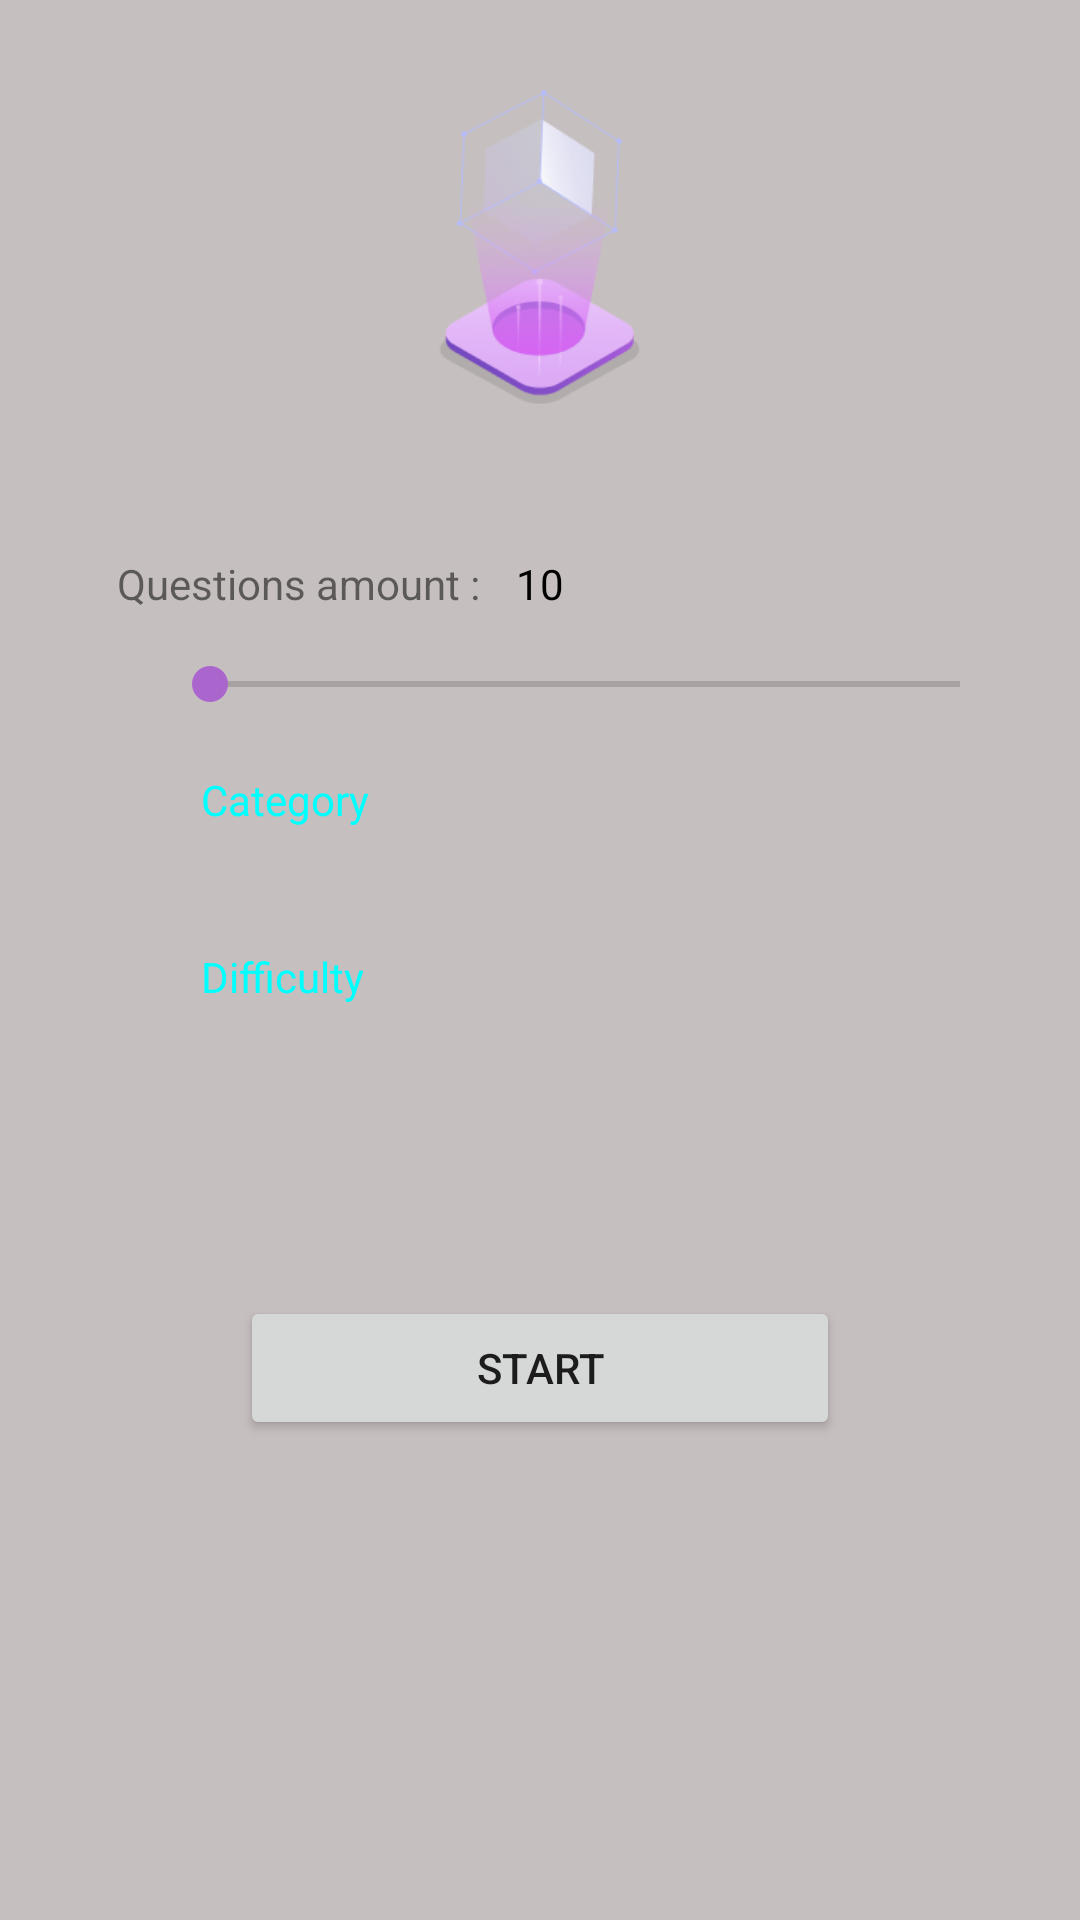

This screen was rendered from an Android layout file. Write that file and the resources it references.
<!-- AndroidManifest.xml: application theme Theme.QuizAppkt2 -->
<!-- res/layout/fragment_home.xml -->
<?xml version="1.0" encoding="utf-8"?>
<RelativeLayout xmlns:android="http://schemas.android.com/apk/res/android"
    xmlns:tools="http://schemas.android.com/tools"
    android:layout_width="match_parent"
    android:layout_height="match_parent"
    android:background="#C6BFBF"
    tools:context=".kolg.quiz.HomeFragment">

    <ImageView
        android:layout_marginTop="@dimen/margin_iv_artut"
        android:id="@+id/ivArtut"
        android:layout_width="90dp"
        android:layout_height="105dp"
        android:layout_centerHorizontal="true"
        android:contentDescription="@string/todo"
        android:layout_marginBottom="@dimen/margin_iv_artut"
        android:src="@drawable/artut" />

    <TextView
        android:id="@+id/tv_qa"
        android:layout_width="wrap_content"
        android:layout_height="wrap_content"
        android:layout_below="@id/ivArtut"
        android:layout_marginTop="20dp"
        android:layout_toStartOf="@id/tvAmount"
        android:text="@string/questions_amount" />

    <TextView
        android:layout_marginTop="20dp"
        android:id="@+id/tvAmount"
        android:layout_width="wrap_content"
        android:layout_height="wrap_content"
        android:layout_below="@id/ivArtut"
        android:layout_centerHorizontal="true"
        android:layout_marginStart="12dp"
        android:textColor="@color/black"
        android:text="@string/ten" />


    <SeekBar
        android:id="@+id/seekBar"
        android:layout_width="@dimen/width_seekbar"
        android:layout_height="wrap_content"
        android:layout_below="@id/tvAmount"
        android:layout_gravity="center"
        android:layout_marginStart="60dp"
        android:layout_marginTop="5dp"
        android:max="50"
        android:min="5"
        android:orientation="vertical"
        android:padding="10dp"
        android:progressTint="@android:color/holo_purple"
        android:thumbTint="@android:color/holo_purple"
        tools:targetApi="o" />

    <TextView
        android:id="@+id/tv_category"
        android:layout_width="wrap_content"
        android:layout_height="wrap_content"
        android:text="@string/category"
        android:layout_below="@id/seekBar"
        style="@style/TvCategory"
        />


    <Spinner
        android:id="@+id/spinnerCategory"
        style="@style/forSpinner"
        android:layout_height="30dp"
        android:layout_below="@id/tv_category"
        android:entries="@array/category_list"

        />

    <TextView
        android:id="@+id/tv_difficult"
        android:layout_width="wrap_content"
        android:layout_height="wrap_content"
        android:text="@string/difficulty"
        android:layout_below="@id/spinnerCategory"
        style="@style/TvCategory"
        />

    <Spinner
        android:id="@+id/spinnerDifficulty"
        style="@style/forSpinner"
        android:layout_height="30dp"
        android:layout_below="@id/tv_difficult"
        android:entries="@array/difficulty_list"

        />

    <Button
        android:layout_width="200dp"
        android:layout_height="48dp"
        android:text="@string/start"
        android:layout_centerHorizontal="true"
        android:layout_below="@id/spinnerDifficulty"
        android:layout_marginTop="@dimen/left_margin_category"

        />



</RelativeLayout>
<!-- resources referenced by this layout -->
<resources>
  <string-array name="category_list">
          <item>All</item>
      </string-array>
  <string-array name="difficulty_list">
          <item>All</item>
      </string-array>
  <color name="black">#FF000000</color>
  <dimen name="left_margin_category">67dp</dimen>
  <dimen name="margin_iv_artut">30dp</dimen>
  <dimen name="width_seekbar">270dp</dimen>
  <!-- drawable artut: png bitmap (drawable, 29304 bytes) -->
  <string name="category">Category</string>
  <string name="difficulty">Difficulty</string>
  <string name="questions_amount">Questions amount :</string>
  <string name="start">start</string>
  <string name="ten">10</string>
  <string name="todo">TODO</string>
  <style name="TvCategory">
          <item name="android:layout_marginStart">@dimen/left_margin_category</item>
          <item name="android:layout_marginTop">@dimen/margin_q_amount</item>
          <item name="android:hint">@string/category</item>
          <item name="android:textColor">@color/teal_for_txt</item>
      </style>
  <style name="Theme.QuizAppkt2" parent="Theme.MaterialComponents.DayNight.NoActionBar">
          
          <item name="colorPrimary">@color/purple_500</item>
          <item name="colorPrimaryVariant">#79689F</item>
          <item name="colorOnPrimary">@color/black</item>
          
          <item name="colorSecondary">@color/teal_200</item>
          <item name="colorSecondaryVariant">@color/teal_700</item>
          <item name="colorOnSecondary">@color/black</item>
          
          <item name="android:statusBarColor" tools:targetApi="l">?attr/colorOnPrimary</item>
  
          <item name="android:windowSplashScreenIconBackgroundColor" tools:targetApi="s">@color/white</item>
      </style>
  <dimen name="margin_q_amount">10dp</dimen>
  <color name="teal_for_txt">#00FFFF</color>
  <color name="purple_500">#8665B6</color>
  <color name="teal_200">#FF03DAC5</color>
  <color name="teal_700">#FF018786</color>
  <color name="white">#FFFFFFFF</color>
</resources>
